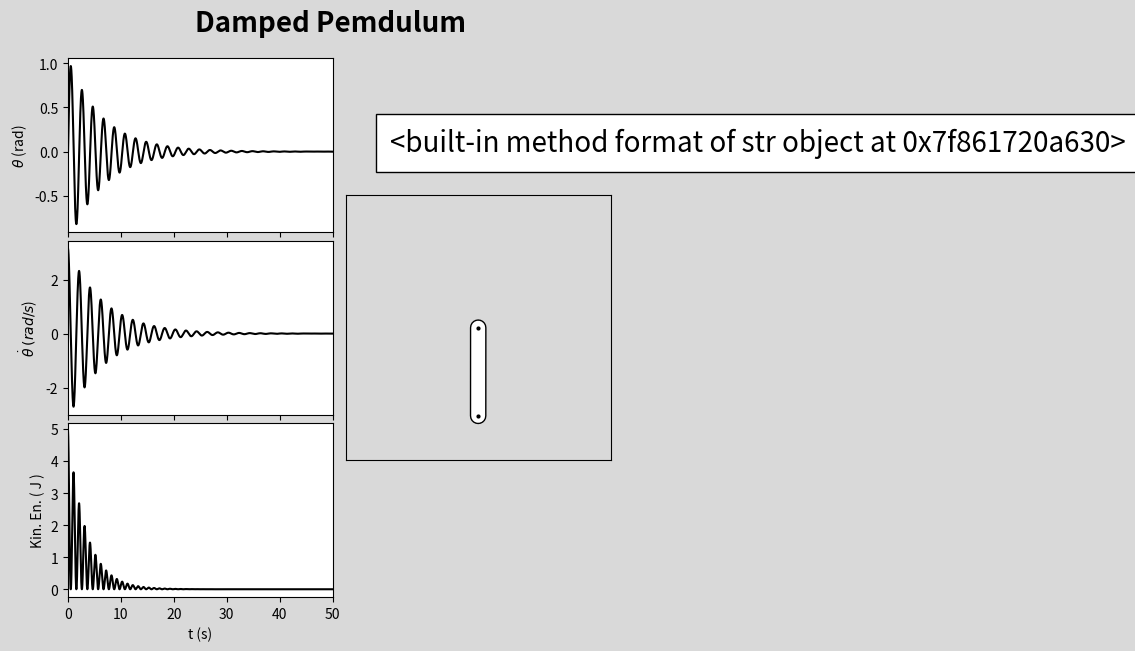

Python code for this plot: (Note: this script raises an exception after producing the figure.)
import matplotlib.pyplot as plt
import numpy as np
from matplotlib.animation import FuncAnimation, PillowWriter

# Swich to True to show the animation in real time
plotRealTime = False

#Physics parameters
g = 9.81
k = 0.3
L = 1

#Integration interval in sec
delta_t = 0.001

#Time to simulate in sec
t_end = 50
#Initial Conditions
theta_0 = np.pi*0
theta_dot_0 = np.pi*1

# Animation
fps = 25

theta = [theta_0]
theta_dot = [theta_dot_0]
Kin_e = [0.5*theta_dot_0**2]
t_grid = np.arange(0, t_end, delta_t)

def theta_dot_dot(x,x_dot):
    return -k * x_dot - g / L * np.sin(x)

for _ in t_grid[1:]:
    theta_dot.append(theta_dot[-1] + delta_t * theta_dot_dot(theta[-1],theta_dot[-1]))
    theta.append(theta[-1] + delta_t * theta_dot[-1])
    Kin_e.append(0.5*theta_dot[-1]**2)

thisx, thisy = np.sin(theta),-np.cos(theta)

fig = plt.figure(figsize=(7,7),facecolor='.85')
fig.suptitle('Damped Pemdulum',fontsize=20,x=0.5,y=.95,weight='semibold')
gs1 = plt.GridSpec(3, 2,hspace=0.05,wspace=0.05)
ax1 = plt.subplot(gs1[0,0])
ax2 = plt.subplot(gs1[1,0])
ax3 = plt.subplot(gs1[2,0])
ax4 = plt.subplot(gs1[:,1],aspect='equal',facecolor='.85')

ax1.set_ylabel(r'${\theta}$ (rad)',fontsize=10)
ax2.set_ylabel(r'$\dot{\theta}$ $(rad/s$)',fontsize=10)
ax3.set_ylabel('Kin. En. ( J )',fontsize=10)
ax3.set_xlabel('t (s)',fontsize=10)
plt.setp([ax1.get_xticklabels(),ax2.get_xticklabels()], visible=False)
ax4.set_xticks([])
ax4.set_yticks([])
ax4.set_xlim(-1.5,1.5)
ax4.set_ylim(-1.5,1.5)
[ax.set_xlim(0,t_end) for ax in [ax1,ax2,ax3]]

n = 1000
colors= np.zeros((n,4))
colors[:,3] = np.linspace(0, 1, n, endpoint=True)
scatter = ax4.scatter(np.zeros(n), np.zeros(n), s = 1,
            facecolor = colors, edgecolor='none', zorder=-100)

line_ax1, = ax1.plot([], [],'k')
line_ax2, = ax2.plot([], [],'k')
line_ax3, = ax3.plot([], [],'k')
line1, = ax4.plot([0,1], [0,1], '-', color='k', lw=12, solid_capstyle='round')
line2, = ax4.plot([], [], '-', color='w', lw=10, solid_capstyle='round', zorder=2)
line3, = ax4.plot([], [], 'o', color='k', markersize=2, zorder=3)
line4, = ax4.plot([], [], 'o', color='k', markersize=25, zorder=1)
line = [line1, line2, line3, line4]

time_template = 'Time = {:3.1f}s'.format
p = ax4.text(-1,2, time_template,fontsize=20, style='italic',bbox={'facecolor': 'white', 'alpha': 1, 'pad': 10})
ax1.plot(t_grid,theta,'k',linewidth=.2,alpha=0.2)
ax2.plot(t_grid,theta_dot,'k',linewidth=.2,alpha=0.2)
ax3.plot(t_grid,Kin_e,'k',linewidth=.2,alpha=0.2)

def animate(i):
    x_cord = [0,thisx[i]]
    y_cord = [0,thisy[i]]
    line_ax1.set_data(t_grid[:i],theta[:i])
    line_ax2.set_data(t_grid[:i],theta_dot[:i])
    line_ax3.set_data(t_grid[:i],Kin_e[:i])
    line[0].set_data(x_cord, y_cord)
    line[1].set_data(x_cord, y_cord)
    line[2].set_data(x_cord, y_cord)
    line[3].set_data(thisx[i], thisy[i])
    scatter.set_offsets(np.c_[thisx[max(i-n,0):i],thisy[max(i-n,0):i]])
    p.set_text(time_template(t_grid[i]))

if plotRealTime:
    every_x_frame = 1 / (delta_t*fps)
    an = FuncAnimation(fig, animate, frames= np.arange(0,len(t_grid),int(every_x_frame)), interval=20, repeat=False)
else:
    animate(len(t_grid)-1)

plt.show()
# an.save("damp_pend_gif.gif", writer=PillowWriter(fps=25))
